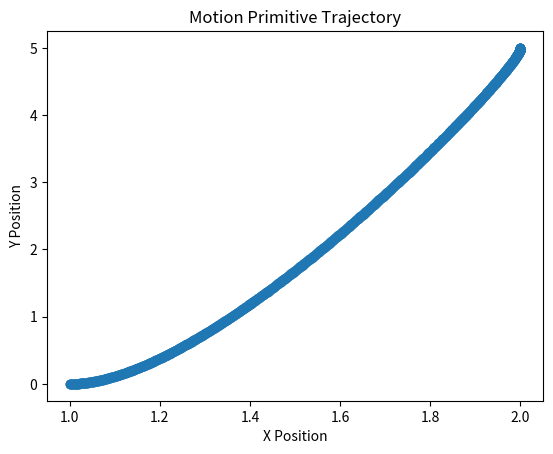

Write Python code to recreate this figure.
import numpy as np
from math import atan, sin, cos, pi
from matplotlib import pyplot as plt

class motion_primitive():
    """
    A class for generating smooth trajectories between two poses using cubic polynomial interpolation.

    This class generates motion primitives based on given boundary conditions for position and orientation.
    It computes the coefficients for cubic polynomials that describe the trajectories of x, y, and theta.
    
    Attributes:
        Ti (float): Initial time (default 0).
        Tf (float): Final time (default 1).
        Vr (float): Reference velocity (default 1).
        l (float): Car length (used for steering computation, default 2).
        theta_i (float): Initial heading (radians).
        theta_f (float): Final heading (radians).
        xi (float): Initial x-coordinate.
        xf (float): Final x-coordinate.
        yi (float): Initial y-coordinate.
        yf (float): Final y-coordinate.
        xi_dot (float): Initial derivative of x computed from Vr and theta_i.
        xf_dot (float): Final derivative of x computed from Vr and theta_f.
        yi_dot (float): Initial derivative of y computed from Vr and theta_i.
        yf_dot (float): Final derivative of y computed from Vr and theta_f.
    """

    def __init__(self, theta_i, theta_f, xi, xf, yi, yf):
        """
        Initialize the motion primitive with boundary conditions for position and orientation.

        Args:
            theta_i (float): Initial heading in radians.
            theta_f (float): Final heading in radians.
            xi (float): Initial x-coordinate.
            xf (float): Final x-coordinate.
            yi (float): Initial y-coordinate.
            yf (float): Final y-coordinate.
        """
        self.Ti = 0
        self.Tf = 1
        self.Vr = 1
        self.l = 2  # Car length (manually set)

        # Orientation values
        self.theta_i = theta_i
        self.theta_f = theta_f

        # X coordinate and its derivative
        self.xi = xi
        self.xi_dot = self.Vr * cos(theta_i)
        self.xf = xf
        self.xf_dot = self.Vr * cos(theta_f)

        # Y coordinate and its derivative
        self.yi = yi
        self.yi_dot = self.Vr * sin(theta_i)
        self.yf = yf
        self.yf_dot = self.Vr * sin(theta_f)

    def cubic_T_Matrix(self):
        """
        Construct the cubic time matrix and its inverse for trajectory generation.

        The time matrix is built using the boundary times Ti and Tf. Its inverse is computed to solve
        for the polynomial coefficients given the boundary conditions.
        
        Sets:
            self.T_matrix (np.matrix): The 4x4 time matrix.
            self.T_inv (np.matrix): The inverse of the time matrix.
        """
        self.T_matrix = np.matrix([
            [1, self.Ti, self.Ti ** 2, self.Ti ** 3],
            [0, 1, 2 * self.Ti, 3 * self.Ti ** 2],
            [1, self.Tf, self.Tf ** 2, self.Tf ** 3],
            [0, 1, 2 * self.Tf, 3 * self.Tf ** 2]
        ])
        self.T_inv = np.linalg.inv(self.T_matrix)

    def cubic_trajectory(self, X_matrix):
        """
        Compute the coefficients of the cubic polynomial for a given set of boundary conditions.

        Args:
            X_matrix (np.matrix): A 4x1 matrix containing the boundary conditions (position and derivative).

        Returns:
            np.matrix: The computed coefficients for the cubic polynomial.
        """
        Co_ef = np.dot(self.T_inv, X_matrix)
        return Co_ef

    def trajectory(self):
        """
        Compute the cubic trajectories for orientation (theta) and positions (x and y).

        This method calculates and sets the coefficients for the cubic polynomials that define the trajectory.
        
        Sets:
            self.theta_Co_ef (np.matrix): Coefficients for the theta (orientation) trajectory.
            self.x_Co_ef (np.matrix): Coefficients for the x-coordinate trajectory.
            self.y_Co_ef (np.matrix): Coefficients for the y-coordinate trajectory.
        """
        self.theta_matrix = np.matrix([[self.theta_i], [0], [self.theta_f], [0]])
        self.theta_Co_ef = self.cubic_trajectory(self.theta_matrix)

        self.x_matrix = np.matrix([[self.xi], [self.xi_dot], [self.xf], [self.xf_dot]])
        self.y_matrix = np.matrix([[self.yi], [self.yi_dot], [self.yf], [self.yf_dot]])

        self.x_Co_ef = self.cubic_trajectory(self.x_matrix)
        self.y_Co_ef = self.cubic_trajectory(self.y_matrix)

    def get_state(self, T):
        """
        Evaluate the trajectory state at a given time T.

        Args:
            T (float): Time at which to evaluate the trajectory (between Ti and Tf).

        Returns:
            tuple: A tuple containing (x, x_dot, y, y_dot, theta, theta_dot) at time T.
        """
        T_d1 = np.matrix([1, T, T**2, T**3])
        T_d2 = np.matrix([0, 1, 2 * T, 3 * T**2])

        x = np.dot(T_d1, self.x_Co_ef)
        x_dot = np.dot(T_d2, self.x_Co_ef)
        y = np.dot(T_d1, self.y_Co_ef)
        y_dot = np.dot(T_d2, self.y_Co_ef)
        theta = np.dot(T_d1, self.theta_Co_ef)
        theta_dot = np.dot(T_d2, self.theta_Co_ef)

        return x, x_dot, y, y_dot, theta, theta_dot

    def get_steering_angle(self, theta_dot, Vr):
        """
        Calculate the steering angle based on the angular velocity and vehicle length.

        Args:
            theta_dot (float): Angular velocity of the vehicle.
            Vr (float): Reference velocity.

        Returns:
            float: The computed steering angle.
        """
        return atan((theta_dot * self.l) / Vr)

    def get_path(self, step):
        """
        Generate a list of (x, y) points by sampling the trajectory at regular intervals.

        Args:
            step (float): The time increment used for sampling along the trajectory.

        Returns:
            tuple: Two lists containing the x and y coordinates of the trajectory.
        """
        i = 0
        pos_x = []
        pos_y = []
        while i < self.Tf - self.Ti:
            # Evaluate state at time i
            val = np.squeeze(np.asarray(self.get_state(i)))
            pos_x.append(val[0])
            pos_y.append(val[2])
            i += step
        return pos_x, pos_y

if __name__ == '__main__':
    # Example usage:
    # Create a motion primitive from initial heading 0 to final heading pi/2,
    # with starting position (1, 0) and ending position (2, 5)
    primitive = motion_primitive(0, pi/2, 1, 2, 0, 5)
    primitive.cubic_T_Matrix()
    primitive.trajectory()
    pos_x, pos_y = primitive.get_path(0.001)
    
    # Plot the trajectory
    plt.scatter(pos_x, pos_y)
    plt.title("Motion Primitive Trajectory")
    plt.xlabel("X Position")
    plt.ylabel("Y Position")
    plt.show()
